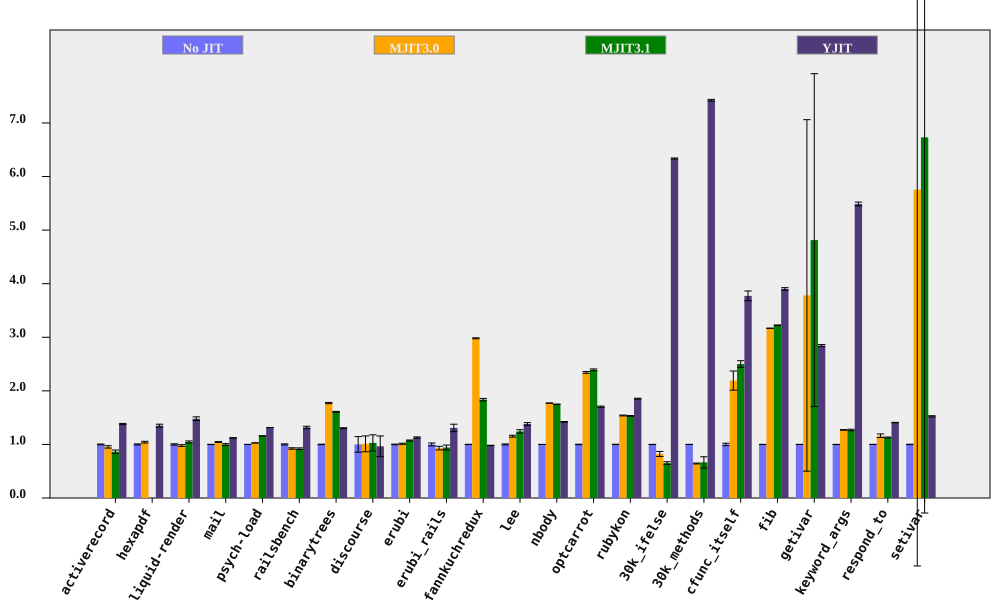

The table this chart was drawn from, first rows:
bench, No JIT (ms), No JIT RSD, MJIT3.0 (ms), MJIT3.0 RSD, MJIT3.1 (ms), MJIT3.1 RSD, YJIT (ms), YJIT RSD, MJIT3.0 spd, MJIT3.0 spd RSD, MJIT3.1 spd, MJIT3.1 spd RSD, YJIT spd, YJIT spd RSD, % in YJIT
activerecord, 157.2, 0.6897, 164.8, 2.223, 182, 3.572, 113.9, 0.4238, 0.9541, 2.328, 0.8639, 3.638, 1.38, 0.8095, 81.84
hexapdf, 3263, 0.9911, 3132, 1.195, , , 2417, 1.758, 1.042, 1.552, , , 1.35, 2.018, 79.7
liquid-render, 192.9, 1.187, 196.9, 1.103, 184.5, 1.447, 130.3, 1.981, 0.9795, 1.621, 1.045, 1.872, 1.481, 2.31, 84.99
mail, 182.2, 0.1513, 174.4, 0.7826, 182.6, 1.707, 162.5, 0.3535, 1.045, 0.7971, 0.9981, 1.714, 1.122, 0.3845, 99.03
psych-load, 2543, 0.06485, 2473, 0.08505, 2195, 0.127, 1933, 0.05959, 1.028, 0.107, 1.159, 0.1426, 1.315, 0.08807, 82.03
railsbench, 2900, 1.013, 3137, 1.003, 3152, 1.343, 2203, 1.328, 0.9243, 1.426, 0.92, 1.682, 1.317, 1.67, 81.81
binarytrees, 465.2, 0.4527, 262.4, 0.4743, 289.3, 0.2956, 357.1, 0.5871, 1.773, 0.6557, 1.608, 0.5407, 1.303, 0.7414, 84.27
discourse, 590.9, 14.58, 584.7, 1.471, 574.7, 1.784, 612.8, 13.83, 1.011, 14.65, 1.028, 14.69, 0.9642, 20.09, 70.17
erubi, 463.3, 0.5994, 457.6, 0.8127, 432, 0.6628, 410.5, 0.8442, 1.013, 1.01, 1.073, 0.8936, 1.129, 1.035, 100
erubi_rails, 27.71, 2.642, 29.76, 2.46, 29.39, 4.038, 21.19, 4.633, 0.9312, 3.609, 0.9429, 4.825, 1.308, 5.333, 83.82
fannkuchredux, 6914, 0.2322, 2320, 0.2091, 3766, 1.182, 7042, 0.07257, 2.981, 0.3125, 1.836, 1.204, 0.9819, 0.2433, 0.01083
lee, 1260, 0.9479, 1092, 1.14, 1014, 2.392, 911.8, 1.556, 1.154, 1.483, 1.243, 2.573, 1.381, 1.822, 99.94
nbody, 123.2, 0.1034, 69.54, 0.05078, 70.39, 0.0368, 86.67, 0.4722, 1.771, 0.1152, 1.75, 0.1097, 1.421, 0.4834, 100
optcarrot, 6206, 0.4351, 2648, 0.5675, 2595, 0.6059, 3642, 0.5508, 2.344, 0.7151, 2.392, 0.746, 1.704, 0.7019, 96.13
rubykon, 12028, 0.3611, 7809, 0.3517, 7853, 0.3294, 6487, 0.2781, 1.54, 0.504, 1.532, 0.4888, 1.854, 0.4558, 99.71
30k_ifelse, 2261, 0.02345, 2750, 5.727, 3467, 3.884, 356.9, 0.1633, 0.8222, 5.727, 0.6522, 3.884, 6.336, 0.165, 100
30k_methods, 6518, 0.004754, 10122, 1.307, 9819, 15.98, 877.9, 0.215, 0.644, 1.307, 0.6638, 15.98, 7.425, 0.2151, 100
cfunc_itself, 173, 2.277, 78.94, 7.84, 69.16, 0.9045, 45.86, 0.8406, 2.191, 8.164, 2.501, 2.45, 3.772, 2.427, 100
fib, 243.9, 0.04328, 76.98, 0.1029, 75.63, 0.1441, 62.49, 0.5869, 3.168, 0.1117, 3.225, 0.1505, 3.903, 0.5885, 100
getivar, 121, 0.1302, 32.01, 86.76, 25.15, 64.53, 42.55, 0.6665, 3.781, 86.76, 4.814, 64.53, 2.845, 0.6791, 99.24
keyword_args, 288.9, 0.1144, 227.3, 0.4431, 227.5, 1.129, 52.64, 0.6327, 1.271, 0.4577, 1.27, 1.134, 5.488, 0.6429, 100
respond_to, 274.5, 0.1177, 236.3, 2.913, 243.4, 0.7929, 195, 0.2635, 1.162, 2.915, 1.128, 0.8016, 1.408, 0.2886, 100
setivar, 80.24, 0.3226, 13.94, 122, 11.92, 104.2, 52.63, 0.6927, 5.755, 122, 6.732, 104.2, 1.525, 0.7641, 99.5
